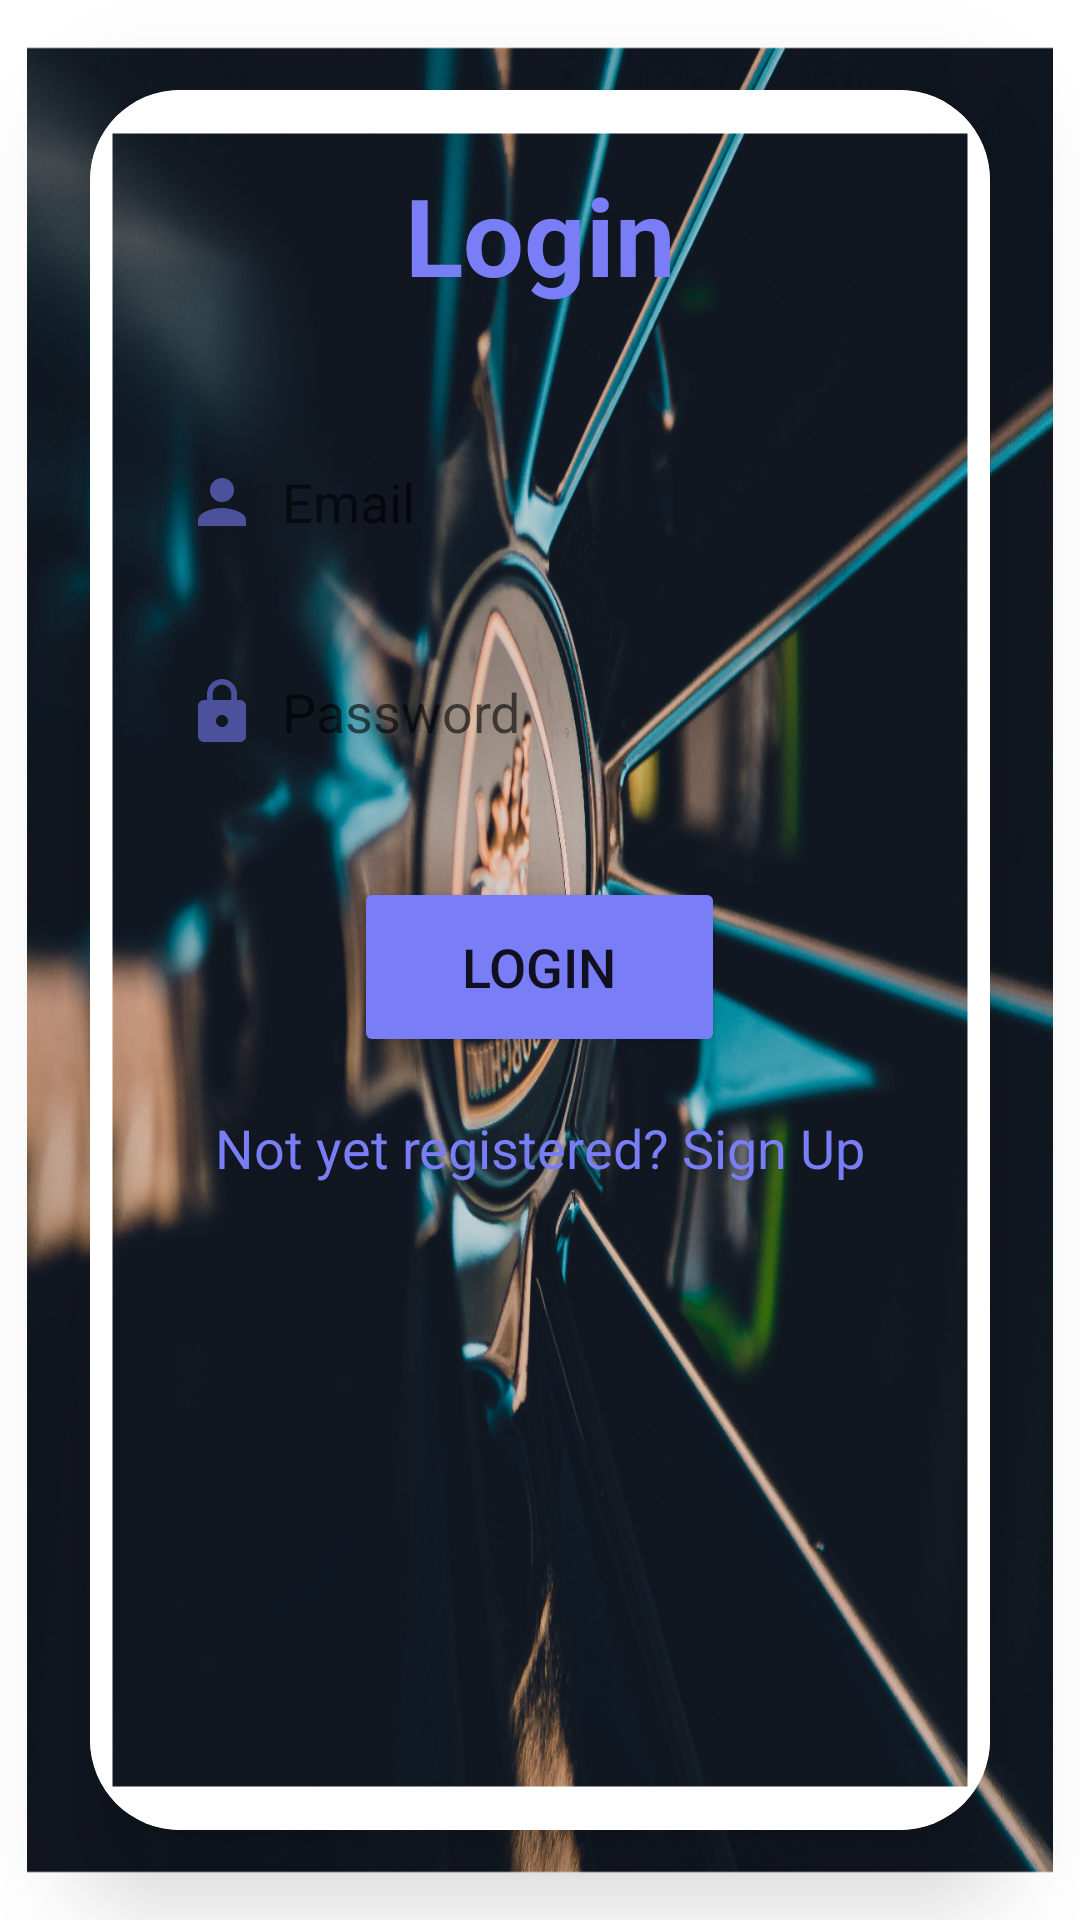

Android layout source for this screen:
<!-- AndroidManifest.xml: application theme Theme.AppCarservicing -->
<!-- res/layout/activity_login_car_owner.xml -->
<?xml version="1.0" encoding="utf-8"?>
<LinearLayout
    xmlns:android="http://schemas.android.com/apk/res/android"
    xmlns:app="http://schemas.android.com/apk/res-auto"
    xmlns:tools="http://schemas.android.com/tools"
    android:layout_width="match_parent"
    android:layout_height="match_parent"
    android:orientation="vertical"
    android:gravity="center"
    android:background="@drawable/car"
    tools:context=".LoginCarOwnerActivity">
    <androidx.cardview.widget.CardView
        android:layout_width="match_parent"
        android:layout_height="wrap_content"
        android:layout_margin="30dp"
        app:cardCornerRadius="30dp"
        app:cardElevation="20dp">
        <LinearLayout
            android:layout_width="match_parent"
            android:layout_height="wrap_content"
            android:orientation="vertical"
            android:layout_gravity="center_horizontal"
            android:padding="24dp"
            android:background="@drawable/car">
            <TextView
                android:layout_width="match_parent"
                android:layout_height="wrap_content"
                android:text="Login"
                android:textSize="36sp"
                android:textAlignment="center"
                android:textStyle="bold"
                android:textColor="@color/cron"/>
            <EditText
                android:layout_width="match_parent"
                android:layout_height="50dp"
                android:id="@+id/login_email"
                android:background="@drawable/back1"
                android:layout_marginTop="40dp"
                android:padding="8dp"
                android:hint="Email"
                android:drawableLeft="@drawable/ic_baseline_person_24"
                android:drawablePadding="8dp"
                android:textColor="@color/black"/>
            <EditText
                android:layout_width="match_parent"
                android:layout_height="50dp"
                android:id="@+id/login_password"
                android:background="@drawable/back1"
                android:layout_marginTop="20dp"
                android:padding="8dp"
                android:hint="Password"
                android:drawableLeft="@drawable/ic_baseline_lock_24"
                android:drawablePadding="8dp"
                android:textColor="@color/black"/>
            <Button
                android:layout_width="60pt"
                android:layout_height="60dp"
                android:text="Login"
                android:id="@+id/login_button"
                android:textSize="18sp"
                android:layout_marginTop="30dp"
                android:backgroundTint="@color/cron"
                app:cornerRadius = "30dp"
                android:layout_gravity="center_horizontal"/>
            <TextView
                android:layout_width="wrap_content"
                android:layout_height="wrap_content"
                android:id="@+id/signupRedirectText"
                android:text="Not yet registered? Sign Up"
                android:layout_gravity="center"
                android:padding="8dp"
                android:layout_marginTop="10dp"
                android:textColor="@color/cron"
                android:textSize="18sp"/>
        </LinearLayout>
    </androidx.cardview.widget.CardView>
</LinearLayout>
<!-- resources referenced by this layout -->
<resources>
  <color name="black">#FF000000</color>
  <color name="cron">#797EF6</color>
  <!-- drawable car: jpg bitmap (drawable, 645734 bytes) -->
  <!-- drawable ic_baseline_lock_24 (drawable) -->
  <vector android:height="24dp" android:tint="#4B519A"
      android:viewportHeight="24" android:viewportWidth="24"
      android:width="24dp" xmlns:android="http://schemas.android.com/apk/res/android">
      <path android:fillColor="@android:color/white" android:pathData="M18,8h-1L17,6c0,-2.76 -2.24,-5 -5,-5S7,3.24 7,6v2L6,8c-1.1,0 -2,0.9 -2,2v10c0,1.1 0.9,2 2,2h12c1.1,0 2,-0.9 2,-2L20,10c0,-1.1 -0.9,-2 -2,-2zM12,17c-1.1,0 -2,-0.9 -2,-2s0.9,-2 2,-2 2,0.9 2,2 -0.9,2 -2,2zM15.1,8L8.9,8L8.9,6c0,-1.71 1.39,-3.1 3.1,-3.1 1.71,0 3.1,1.39 3.1,3.1v2z"/>
  </vector>
  <!-- drawable ic_baseline_person_24 (drawable) -->
  <vector android:height="24dp" android:tint="#4B519A"
      android:viewportHeight="24" android:viewportWidth="24"
      android:width="24dp" xmlns:android="http://schemas.android.com/apk/res/android">
      <path android:fillColor="@android:color/white" android:pathData="M12,12c2.21,0 4,-1.79 4,-4s-1.79,-4 -4,-4 -4,1.79 -4,4 1.79,4 4,4zM12,14c-2.67,0 -8,1.34 -8,4v2h16v-2c0,-2.66 -5.33,-4 -8,-4z"/>
  </vector>
  <style name="Theme.AppCarservicing" parent="Theme.MaterialComponents.DayNight.DarkActionBar">
          
          <item name="colorPrimary">@color/purple_500</item>
          <item name="colorPrimaryVariant">@color/purple_700</item>
          <item name="colorOnPrimary">@color/white</item>
          
          <item name="colorSecondary">@color/teal_200</item>
          <item name="colorSecondaryVariant">@color/teal_700</item>
          <item name="colorOnSecondary">@color/black</item>
          
          <item name="android:statusBarColor">?attr/colorPrimaryVariant</item>
          
      </style>
  <color name="purple_500">#FF6200EE</color>
  <color name="purple_700">#FF3700B3</color>
  <color name="white">#FFFFFFFF</color>
  <color name="teal_200">#FF03DAC5</color>
  <color name="teal_700">#FF018786</color>
</resources>
